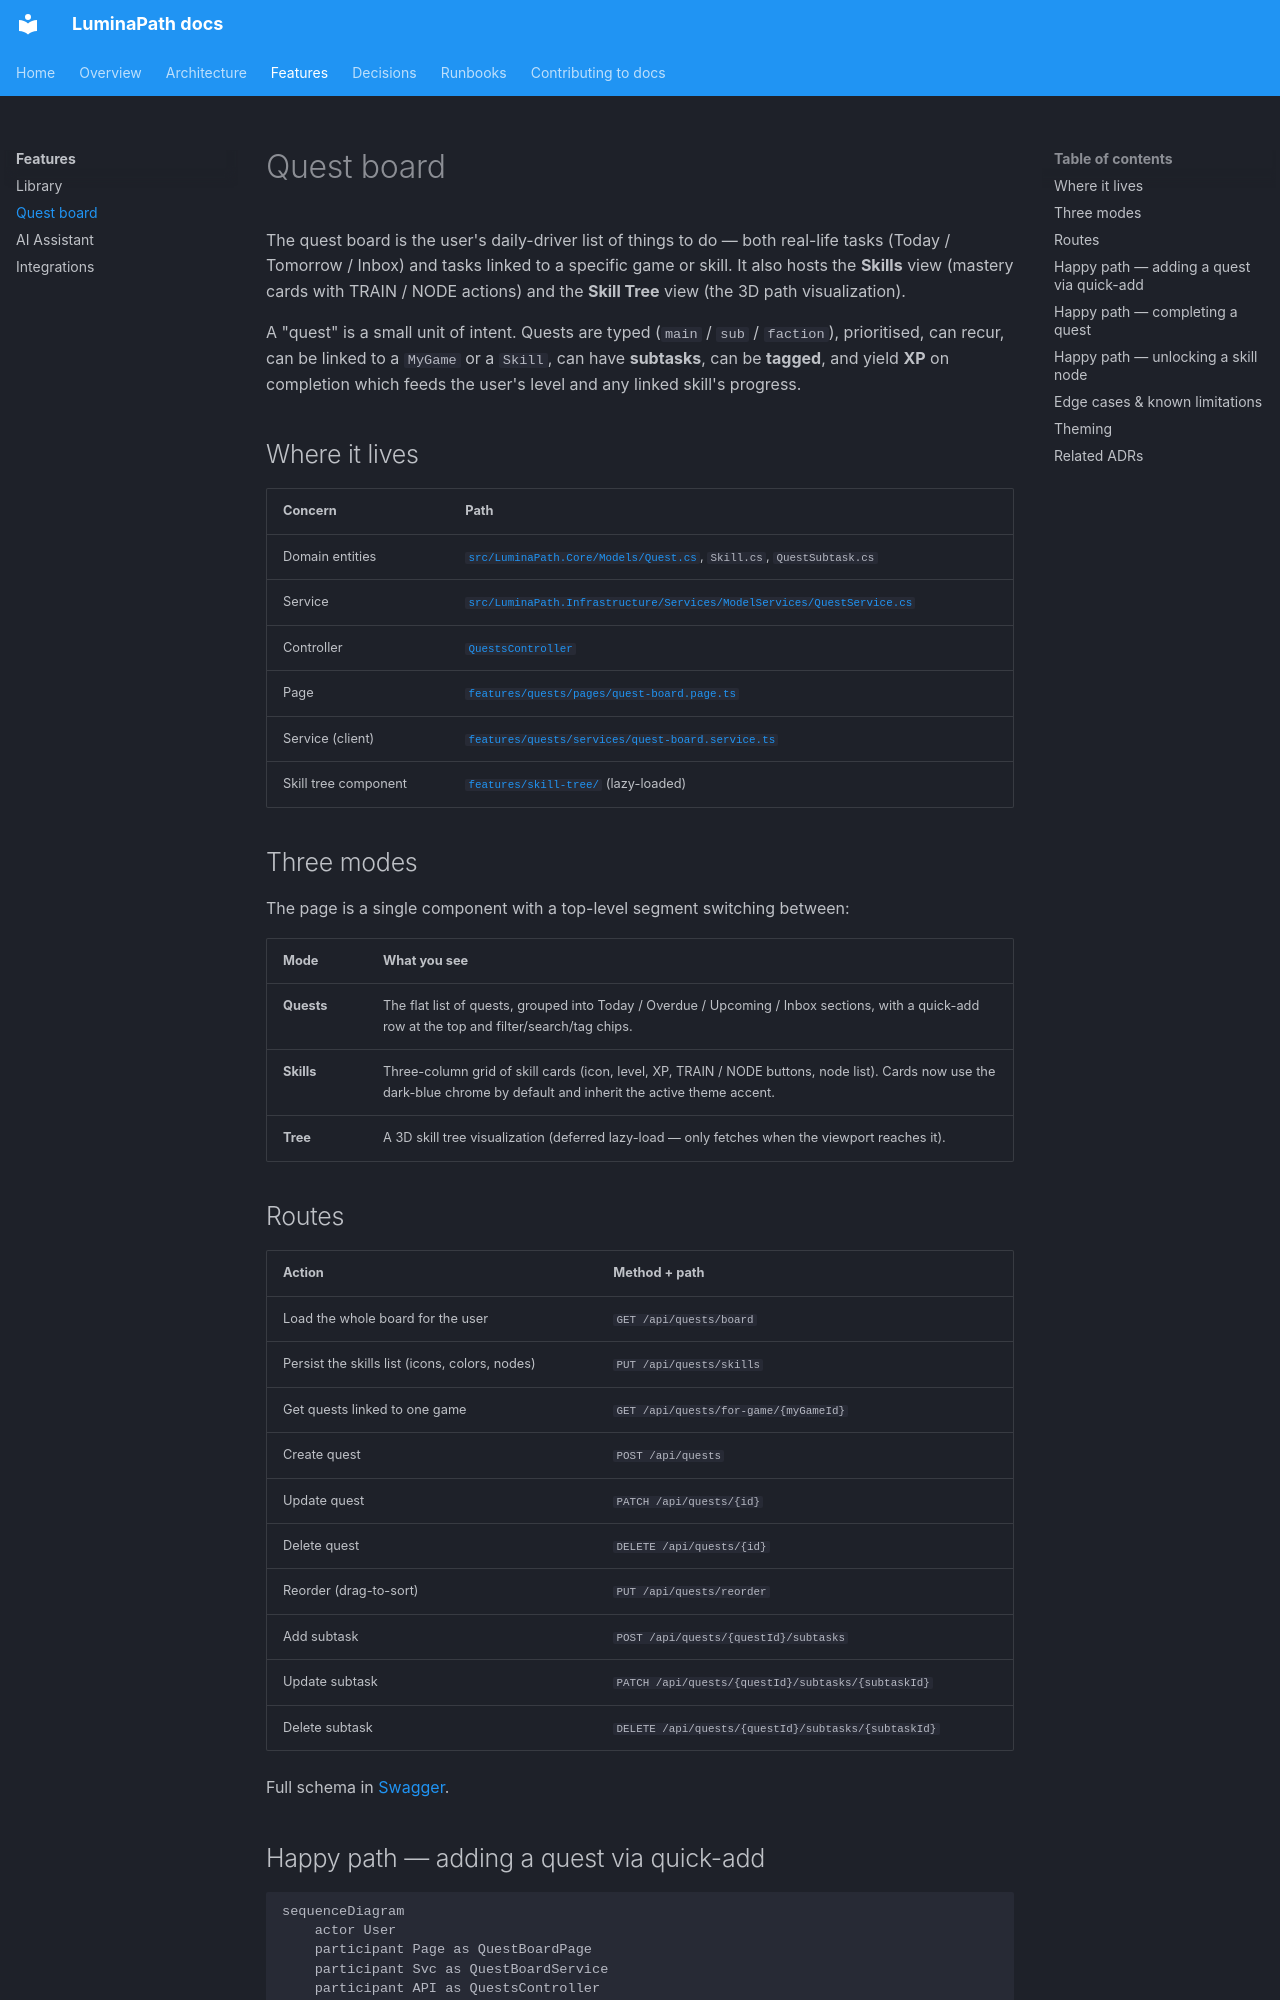

repository: dominictosku/LuminaPath · page: 03-features/quest-board/index.html · generator: mkdocs

# Quest board

The quest board is the user's daily-driver list of things to do — both real-life tasks (Today / Tomorrow / Inbox) and tasks linked to a specific game or skill. It also hosts the **Skills** view (mastery cards with TRAIN / NODE actions) and the **Skill Tree** view (the 3D path visualization).

A "quest" is a small unit of intent. Quests are typed (`main` / `sub` / `faction`), prioritised, can recur, can be linked to a `MyGame` or a `Skill`, can have **subtasks**, can be **tagged**, and yield **XP** on completion which feeds the user's level and any linked skill's progress.

## Where it lives

| Concern | Path |
|---|---|
| Domain entities | [`src/LuminaPath.Core/Models/Quest.cs`](../../src/LuminaPath.Core/Models/), `Skill.cs`, `QuestSubtask.cs` |
| Service | [`src/LuminaPath.Infrastructure/Services/ModelServices/QuestService.cs`](../../src/LuminaPath.Infrastructure/Services/ModelServices/) |
| Controller | [`QuestsController`](https://github.com/dominictosku/LuminaPath/blob/main/src/LuminaPath.Infrastructure/Controllers/QuestController.cs) |
| Page | [`features/quests/pages/quest-board.page.ts`](../../src/LuminaPath.MobileApp/src/app/features/quests/pages/) |
| Service (client) | [`features/quests/services/quest-board.service.ts`](../../src/LuminaPath.MobileApp/src/app/features/quests/services/) |
| Skill tree component | [`features/skill-tree/`](../../src/LuminaPath.MobileApp/src/app/features/skill-tree/) (lazy-loaded) |

## Three modes

The page is a single component with a top-level segment switching between:

| Mode | What you see |
|---|---|
| **Quests** | The flat list of quests, grouped into Today / Overdue / Upcoming / Inbox sections, with a quick-add row at the top and filter/search/tag chips. |
| **Skills** | Three-column grid of skill cards (icon, level, XP, TRAIN / NODE buttons, node list). Cards now use the dark-blue chrome by default and inherit the active theme accent. |
| **Tree** | A 3D skill tree visualization (deferred lazy-load — only fetches when the viewport reaches it). |

## Routes

| Action | Method + path |
|---|---|
| Load the whole board for the user | `GET /api/quests/board` |
| Persist the skills list (icons, colors, nodes) | `PUT /api/quests/skills` |
| Get quests linked to one game | `GET /api/quests/for-game/{myGameId}` |
| Create quest | `POST /api/quests` |
| Update quest | `PATCH /api/quests/{id}` |
| Delete quest | `DELETE /api/quests/{id}` |
| Reorder (drag-to-sort) | `PUT /api/quests/reorder` |
| Add subtask | `POST /api/quests/{questId}/subtasks` |
| Update subtask | `PATCH /api/quests/{questId}/subtasks/{subtaskId}` |
| Delete subtask | `DELETE /api/quests/{questId}/subtasks/{subtaskId}` |

Full schema in [Swagger](../02-architecture/api-reference.md).
